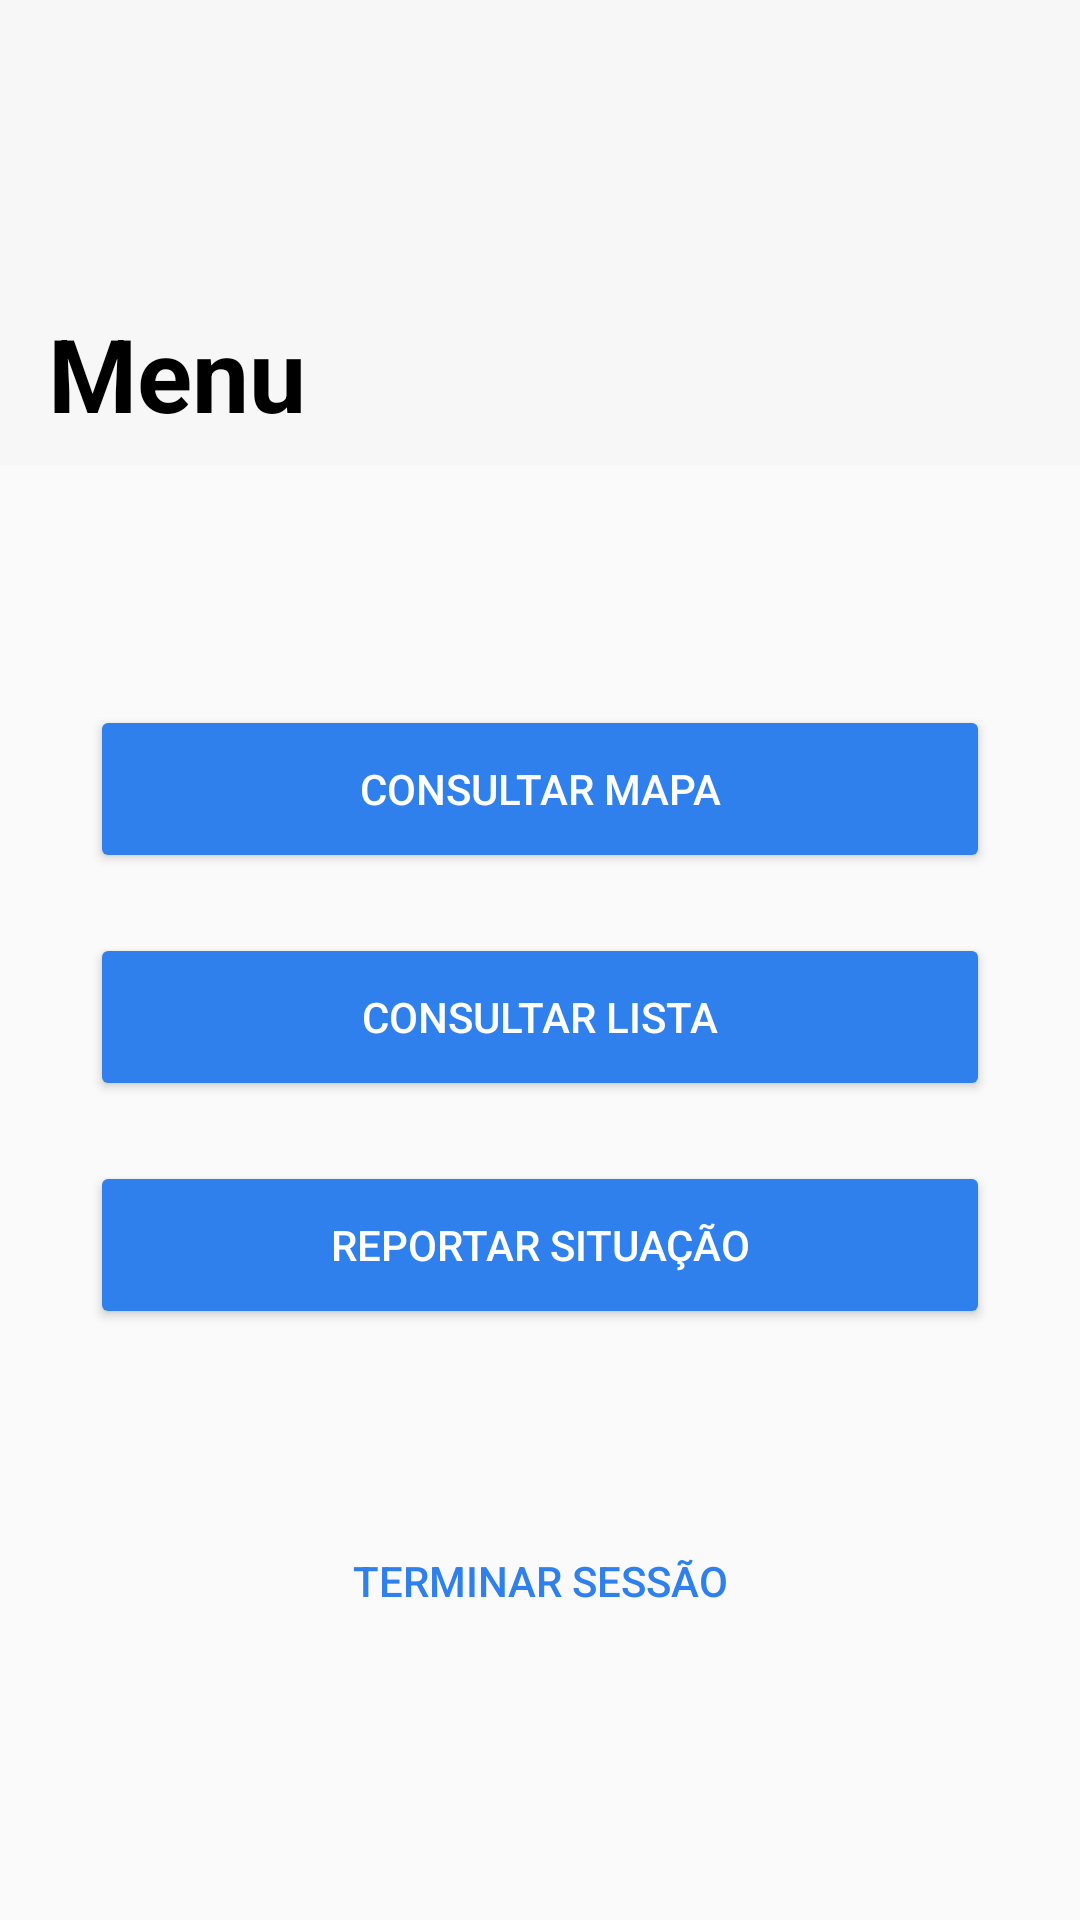

Write the Android layout XML for this screen, with the resource values it uses.
<!-- AndroidManifest.xml: application theme Theme.AppCompat.Light.NoActionBar -->
<!-- res/layout/activity_menu.xml -->
<?xml version="1.0" encoding="utf-8"?>
<LinearLayout
    xmlns:android="http://schemas.android.com/apk/res/android"
    xmlns:app="http://schemas.android.com/apk/res-auto"
    xmlns:tools="http://schemas.android.com/tools"
    android:layout_width="match_parent"
    android:layout_height="match_parent"
    tools:context=".Menu"
    android:orientation="vertical">

    <RelativeLayout
        android:layout_width="match_parent"
        android:layout_height="155dp"
        android:id="@+id/barra_notas">
    <View
        android:layout_width="match_parent"
        android:layout_height="155dp"
        android:background="@color/gray"/>

    <TextView
        android:layout_width="wrap_content"
        android:layout_height="wrap_content"
        android:layout_alignParentStart="true"
        android:layout_alignParentLeft="true"
        android:layout_alignParentBottom="true"
        android:layout_marginStart="16dp"
        android:layout_marginLeft="16dp"
        android:layout_marginBottom="8dp"
        android:textSize="34dp"
        android:textColor="@color/black"
        android:textStyle="bold"
        android:text="@string/menu" />

    </RelativeLayout>

    <RelativeLayout
        android:layout_width="match_parent"
        android:layout_height="match_parent"
        android:layout_margin="10dp">

        <Button
            android:id="@+id/bt_mapa"
            android:layout_centerHorizontal="true"
            android:layout_marginTop="70dp"
            android:layout_width="300dp"
            android:layout_height="56dp"
            android:backgroundTint="@color/blue"
            android:textColor="@color/white"
            android:text="@string/consultar_mapa"/>

        <Button
            android:id="@+id/bt_lista"
            android:layout_below="@+id/bt_mapa"
            android:layout_centerHorizontal="true"
            android:layout_marginTop="20dp"
            android:layout_width="300dp"
            android:layout_height="56dp"
            android:backgroundTint="@color/blue"
            android:textColor="@color/white"
            android:text="@string/consultar_lista"/>

        <Button
            android:id="@+id/bt_reportar"
            android:layout_below="@+id/bt_lista"
            android:layout_centerHorizontal="true"
            android:layout_marginTop="20dp"
            android:layout_width="300dp"
            android:layout_height="56dp"
            android:backgroundTint="@color/blue"
            android:textColor="@color/white"
            android:text="@string/reportar_situacao"/>

        <Button
            android:id="@+id/logout"
            style="?android:attr/borderlessButtonStyle"
            android:layout_width="wrap_content"
            android:layout_height="wrap_content"
            android:layout_below="@+id/bt_reportar"
            android:layout_marginTop="60dp"
            android:layout_centerHorizontal="true"
            android:text="@string/terminar_sessao"
            android:textColor="@color/blue" />

    </RelativeLayout>


</LinearLayout>
<!-- resources referenced by this layout -->
<resources>
  <color name="black">#FF000000</color>
  <color name="blue">#2F80ED</color>
  <color name="gray">#F8F7F7</color>
  <color name="white">#FFFFFFFF</color>
  <string name="consultar_lista">Consultar Lista</string>
  <string name="consultar_mapa">Consultar Mapa</string>
  <string name="menu">Menu</string>
  <string name="reportar_situacao">Reportar Situação</string>
  <string name="terminar_sessao">Terminar Sessão</string>
</resources>
